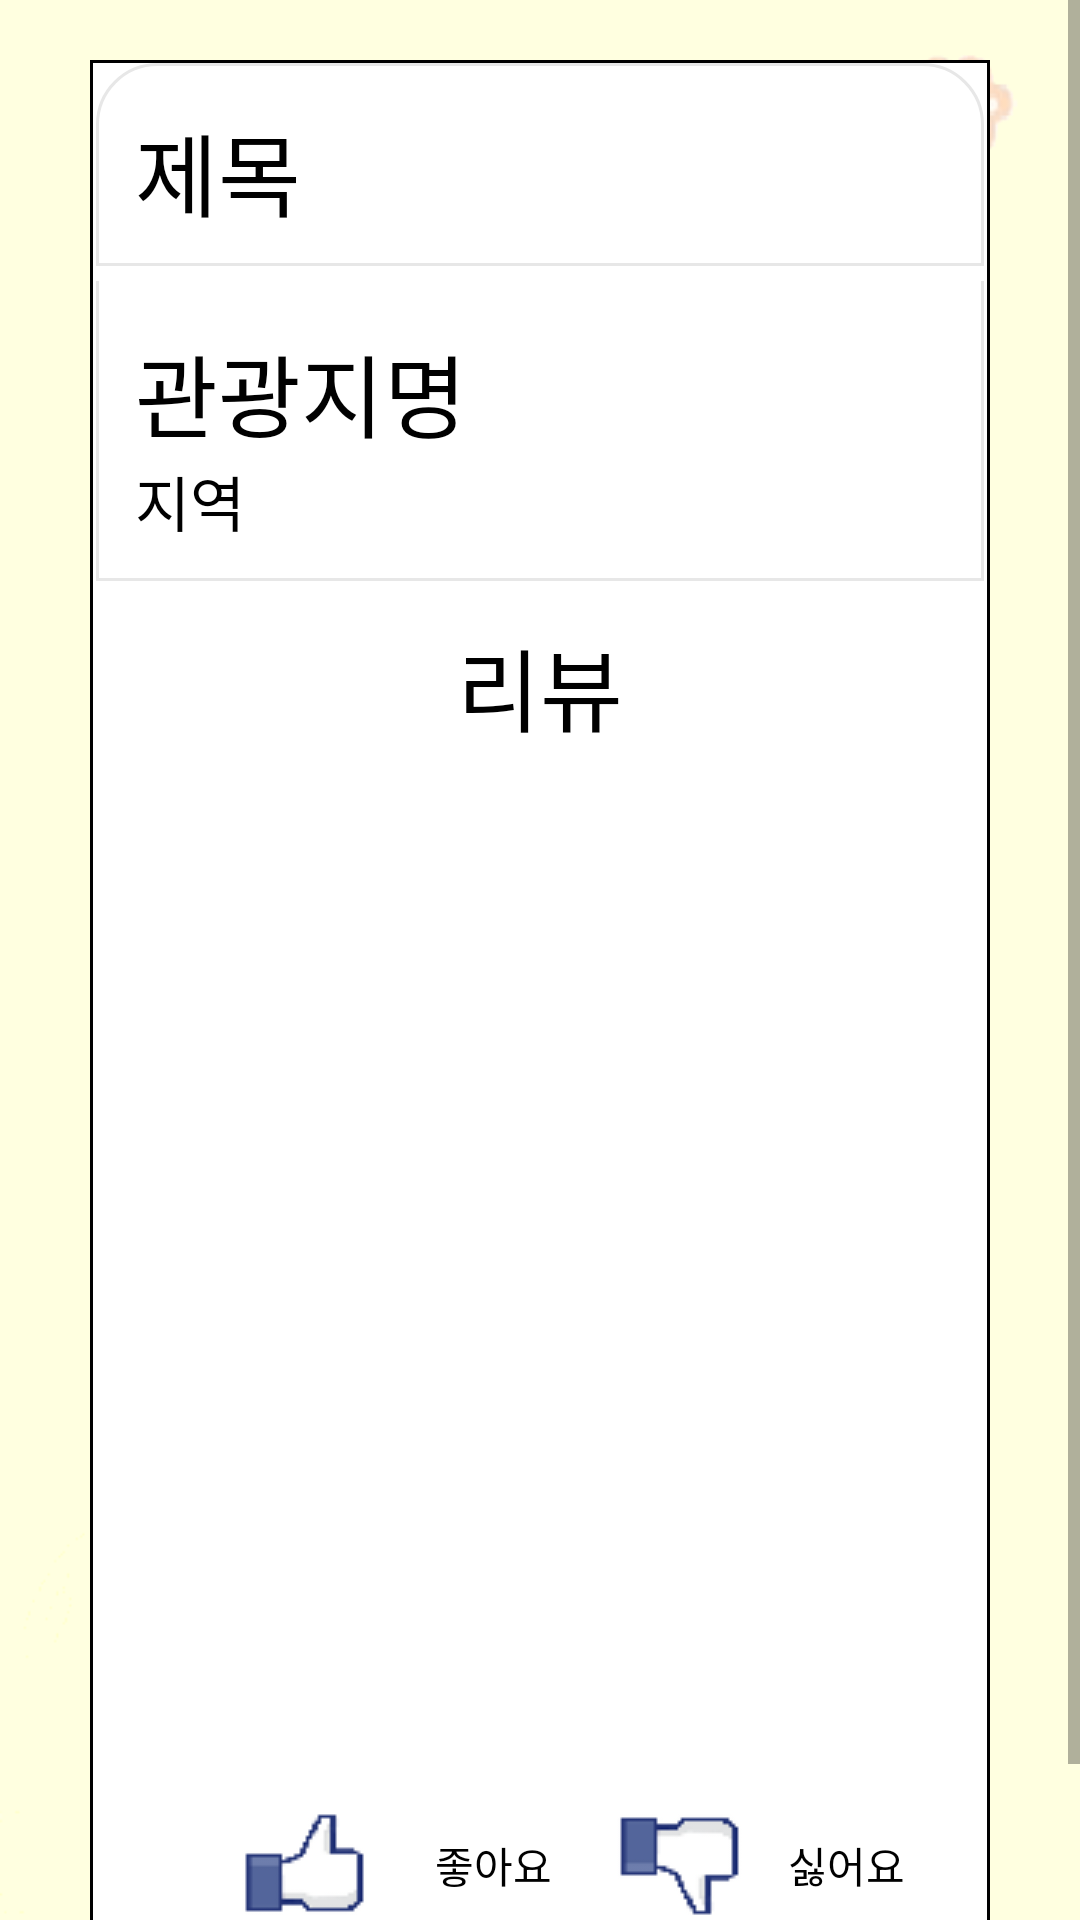

Android layout source for this screen:
<!-- AndroidManifest.xml: application theme Theme.Project_Trip -->
<!-- res/layout/activity_show_review.xml -->
<?xml version="1.0" encoding="utf-8"?>
<LinearLayout xmlns:android="http://schemas.android.com/apk/res/android"
    xmlns:app="http://schemas.android.com/apk/res-auto"
    xmlns:tools="http://schemas.android.com/tools"
    android:layout_width="match_parent"
    android:layout_height="match_parent"
    android:orientation="vertical"
    android:background="@drawable/asdasd11111122"
    tools:context=".fragment_file.Save_ReviewActivity">

    <ScrollView
        android:layout_width="match_parent"
        android:layout_height="wrap_content">

<LinearLayout
    android:layout_width="match_parent"
    android:layout_height="wrap_content"
    android:orientation="vertical">
    <LinearLayout
        android:layout_width="match_parent"
        android:layout_height="match_parent"
        android:layout_marginTop="20dp"
        android:layout_marginRight="30dp"
        android:layout_marginLeft="30dp"
        android:layout_marginBottom="30dp"
        android:orientation="vertical"
        android:background="@drawable/border"
        >

        <LinearLayout
            android:padding="15dp"
            android:layout_width="match_parent"
            android:layout_height="wrap_content"
            android:orientation="horizontal"
            android:background="@drawable/border4"


            >
            <TextView
                android:fontFamily="@font/gmaketsansttf"
                android:id="@+id/show_review_title"
                android:layout_width="match_parent"
                android:layout_height="wrap_content"
                android:text="제목"
                android:textSize="30dp"
                android:textColor="@color/black"/>


        </LinearLayout>


        <LinearLayout
            android:padding="15dp"
            android:layout_width="match_parent"
            android:layout_height="wrap_content"
            android:orientation="vertical"
            android:background="@drawable/border3"


            >
            <TextView
                android:fontFamily="@font/gmaketsansttf"
                android:id="@+id/show_review_guide"
                android:layout_width="match_parent"
                android:layout_height="wrap_content"
                android:text="관광지명"
                android:textSize="30dp"
                android:textColor="@color/black"/>

            <TextView
                android:fontFamily="@font/gmaketsansttf"
                android:id="@+id/show_review_local"
                android:layout_width="match_parent"
                android:layout_height="wrap_content"
                android:text="지역"
                android:textSize="20dp"
                android:textColor="@color/black"/>


        </LinearLayout>

<RelativeLayout
    android:orientation="vertical"
    android:layout_width="match_parent"
    android:layout_height="380dp">
    <ScrollView
        android:layout_width="match_parent"
        android:layout_height="match_parent">
        <TextView
            android:padding="10dp"
            android:fontFamily="@font/gmaketsansttf"
            android:id="@+id/show_review_review"
            android:layout_width="match_parent"
            android:layout_height="wrap_content"
            android:text="리뷰"
            android:textSize="30dp"
            android:gravity="center"
            android:textColor="@color/black"/>
    </ScrollView>
</RelativeLayout>
        <RelativeLayout
            android:padding="15dp"
            android:orientation="vertical"
            android:layout_width="match_parent"
            android:layout_height="match_parent"
            android:gravity="center">

            <Button
                android:id="@+id/show_review_Like"
                android:layout_width="125dp"
                android:layout_height="60dp"
                android:layout_alignParentBottom="true"
                android:layout_marginStart="35dp"
                android:background="#00000000"

                android:drawableLeft="@drawable/asdf1212"
                android:text="좋아요"
                android:textColor="@color/black" />

            <Button
                android:id="@+id/show_review_Hate"
                android:layout_width="125dp"
                android:layout_height="60dp"
                android:layout_alignParentBottom="true"
                android:layout_toRightOf="@id/show_review_Like"

                android:background="#00000000"
                android:drawableLeft="@drawable/asdf12112"
                android:text="싫어요"
                android:textColor="@color/black" />
        </RelativeLayout>

    </LinearLayout>

</LinearLayout>
    </ScrollView>

</LinearLayout>
<!-- resources referenced by this layout -->
<resources>
  <!-- drawable asdasd11111122: png bitmap (drawable, 21182 bytes) -->
  <!-- drawable asdf12112: png bitmap (drawable, 1336 bytes) -->
  <!-- drawable asdf1212: png bitmap (drawable, 1316 bytes) -->
  <!-- drawable border (drawable) -->
  <?xml version="1.0" encoding="utf-8"?>
  <layer-list xmlns:android="http://schemas.android.com/apk/res/android">
  
  
  
      <item>
  
  
  
          <shape android:shape="rectangle">
  
              <solid android:color="@color/white" />
  
              <stroke
                  android:width="1dp"
                  android:color="@color/black"/>
  
          </shape>
  
      </item>
  
  
  </layer-list>
  <!-- drawable border3 (drawable) -->
  <?xml version="1.0" encoding="utf-8"?>
  <layer-list xmlns:android="http://schemas.android.com/apk/res/android">
  
  
  
      <item
          android:bottom="3dp"
          android:left="2dp"
          android:right="2dp"
          android:top="-2dp"
          >
  
          <shape android:shape="rectangle">
              <corners android:radius="0dp"/>
              <solid android:color="@color/white" />
  
              <stroke
                  android:width="1dp"
                  android:color="#E7E7E7"/>
  
          </shape>
  
      </item>
  
  
  </layer-list>
  <!-- drawable border4 (drawable) -->
  <?xml version="1.0" encoding="utf-8"?>
  <layer-list xmlns:android="http://schemas.android.com/apk/res/android">
  
  
  
      <item
          android:bottom="5dp"
          android:left="2dp"
          android:right="2dp"
          android:top="1dp"
          >
  
          <shape android:shape="rectangle">
              <corners android:topLeftRadius="20dp" android:topRightRadius="20dp"
                  />
  
              <solid android:color="@color/white" />
  
              <stroke
                  android:width="1dp"
                  android:color="#E7E7E7"/>
  
          </shape>
  
      </item>
  
  
  </layer-list>
  <style name="Theme.Project_Trip" parent="Theme.AppCompat.Light.NoActionBar">
          
          <item name="colorPrimary">@color/purple_500</item>
          <item name="colorPrimaryVariant">@color/purple_700</item>
          <item name="colorOnPrimary">@color/white</item>
          
          <item name="colorSecondary">@color/teal_200</item>
          <item name="colorSecondaryVariant">@color/teal_700</item>
          <item name="colorOnSecondary">@color/black</item>
          
          <item name="android:statusBarColor" tools:targetApi="l">?attr/colorPrimaryVariant</item>
          
      </style>
  <!-- not gathered from this repository: default colours our renderer supplied (Android Studio template values) -->
  <color name="purple_500">#FF6200EE</color>
  <color name="purple_700">#FF3700B3</color>
  <color name="teal_200">#FF03DAC5</color>
  <color name="teal_700">#FF018786</color>
  <color name="black">#FF000000</color>
  <color name="white">#FFFFFFFF</color>
</resources>
